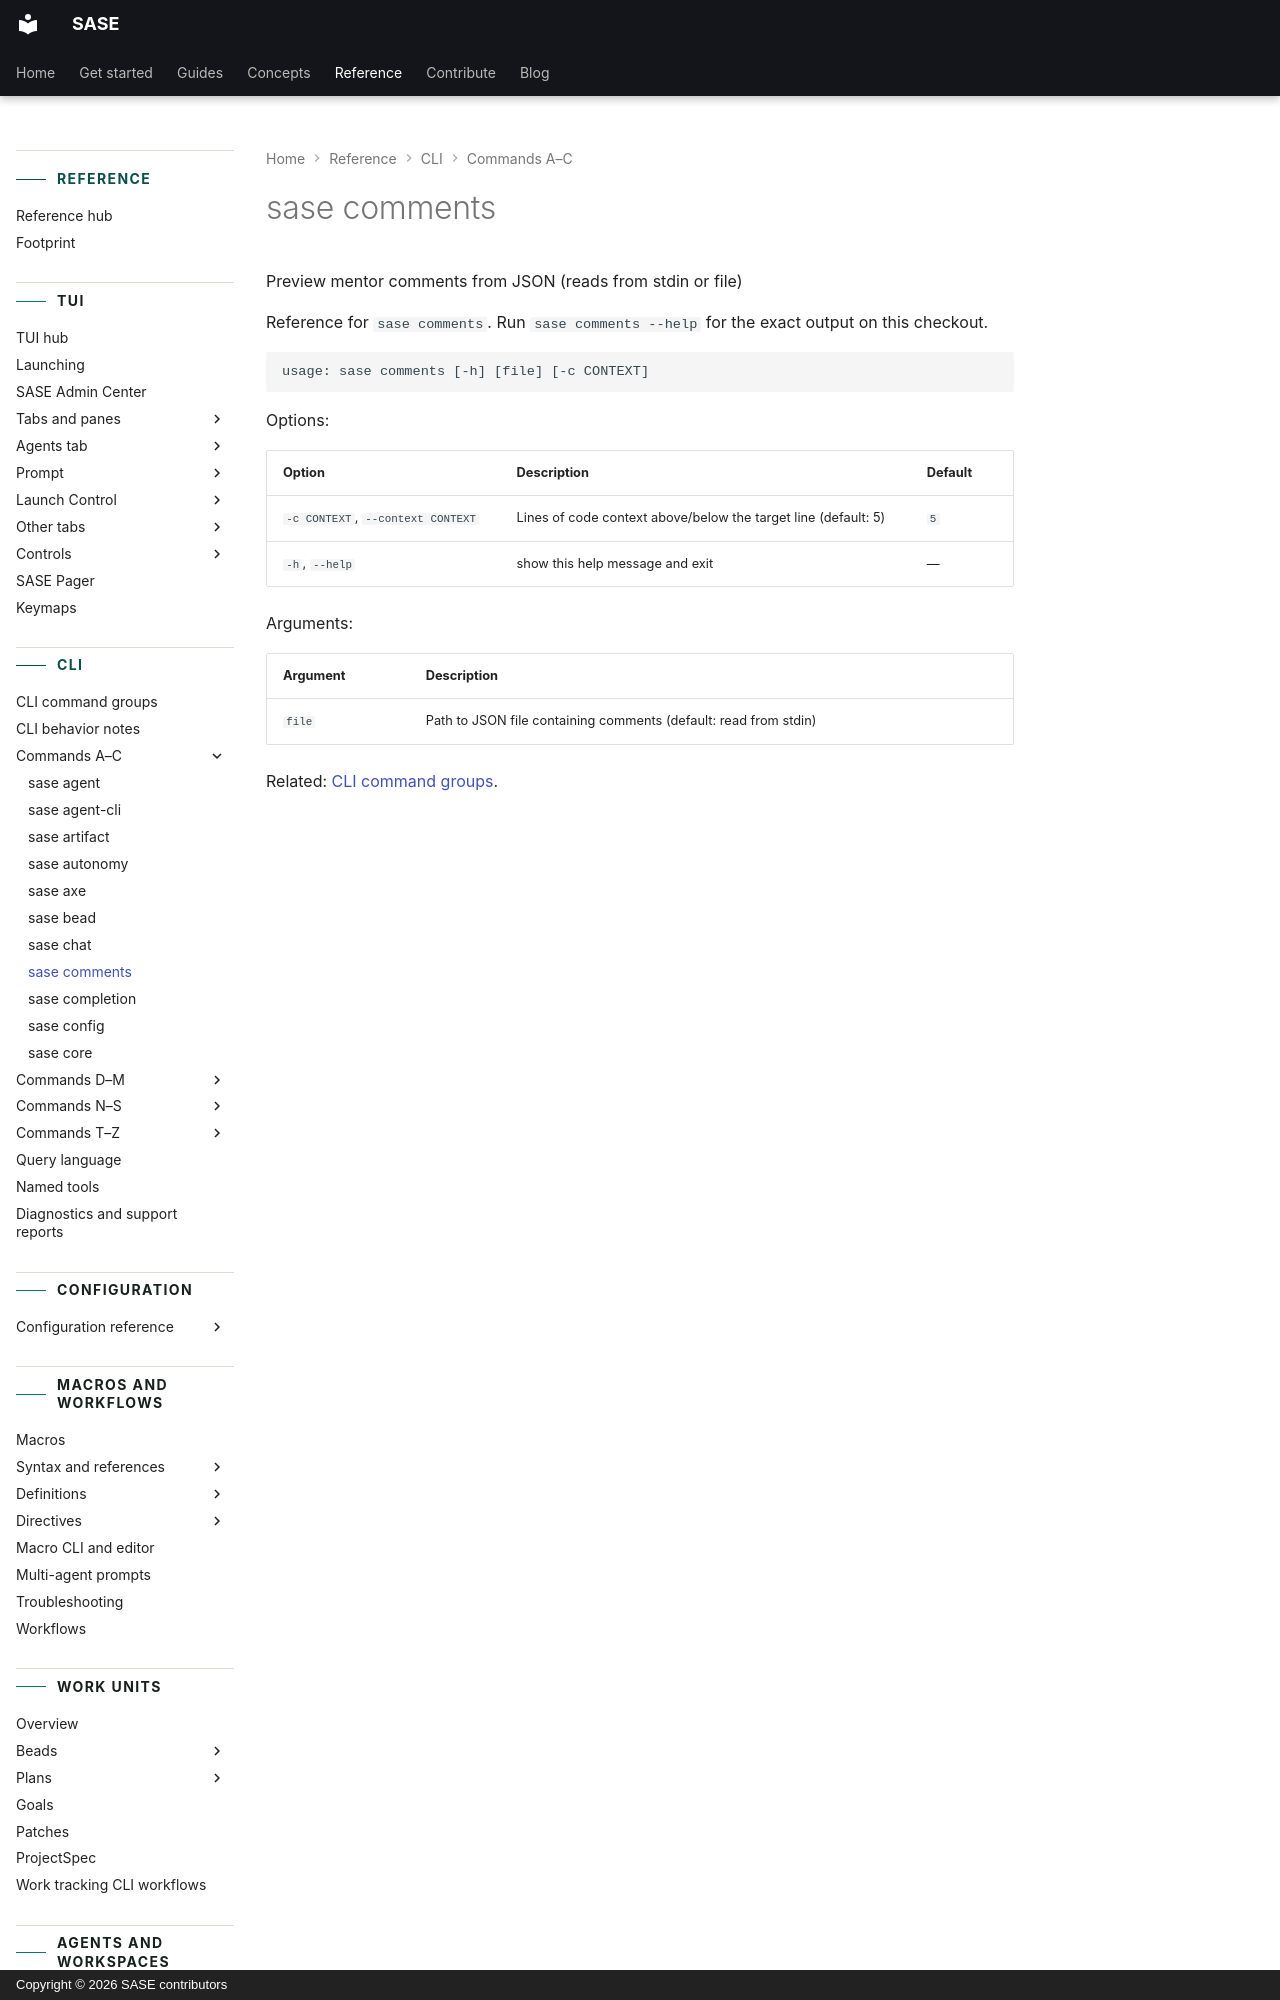

repository: sase-org/sase · page: reference/cli/comments/index.html · generator: mkdocs · copyright: Copyright © 2026 SASE contributors

---
title: "sase comments"
description: "Preview mentor comments from JSON (reads from stdin or file)"
---

<!-- generated, do not edit; source: argparse tree (tools/render_cli; run just fix to regenerate) -->
